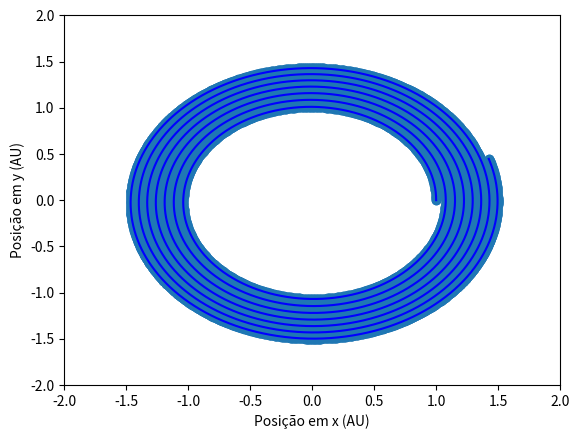

The script that saved this image:
import numpy as np
import matplotlib.pyplot as plt
from matplotlib.animation import FuncAnimation


t0 = 0.0
tf = 10.0            #A volta da Terra ao sol demora 1 ano
dt = 0.001          #No caso de se contar mais do que 1 ano, vai influenciar se as linhas aparecem mais próximas ou não
v0 = 2 * np.pi
x0 = 1.0            #Coordenada x da posicão inicial da Terra que se encontra na posição (1,0)

G = 4.0 * np.pi ** 2            #Constante da gravitação universal [AU^3 / M ano ^ 2]
    

t = np.arange(t0, tf, dt)           #Encontrar o número de intervalos de tempo
a = np.zeros([np.size(t), 2])       #Vetor da aceleração 2D (x,y)

v = np.zeros([np.size(t), 2])       #Vetor da velocidade 2D (x,y)
v[0, :] = np.array([0, v0])

r = np.zeros([np.size(t), 2])       #Vetor da velocidade 2D (x,y)
r[0, :] = np.array([x0, 0.0])

for i in range(np.size(t) - 1):
    a[i, :] = -G * r[i, :] / np.linalg.norm(r[i, :]) ** 3       #np.linanlg é para obter a norma do vetor bidimensional r
    v[i + 1, :] = v[i, :] + a[i, :] * dt
    r[i + 1, :] = r[i, :] + v[i, :] * dt

#Criar a animação
fig, ax = plt.subplots()

#ponto que representa a terra
terra = ax.plot(r[:, 0], r[:, 1], 'o')[0]
ax.set(xlim = [-2, 2], ylim = [-2,2]) #limites do gráfico

def update(frame):
    #recebe o frame e dá update na posição da bolinha 
    terra.set_xdata(r[frame, 0])
    terra.set_ydata(r[frame, 1])

ani = FuncAnimation(fig = fig, func = update, frames = 100, interval = 30)  
#Definimos 100 frames 

#Desenhar trajetória
plt.plot(r[:, 0], r[:, 1], 'b-')
plt.xlabel("Posição em x (AU)")
plt.ylabel("Posição em y (AU)")
plt.show()

print("Como é visível no gráfico, a volta da Terra ao Sol não é fechada")
print("As elipses dependem da velocidade inicial, mas as trajetórias normalmente são curvilíneas abertas")


